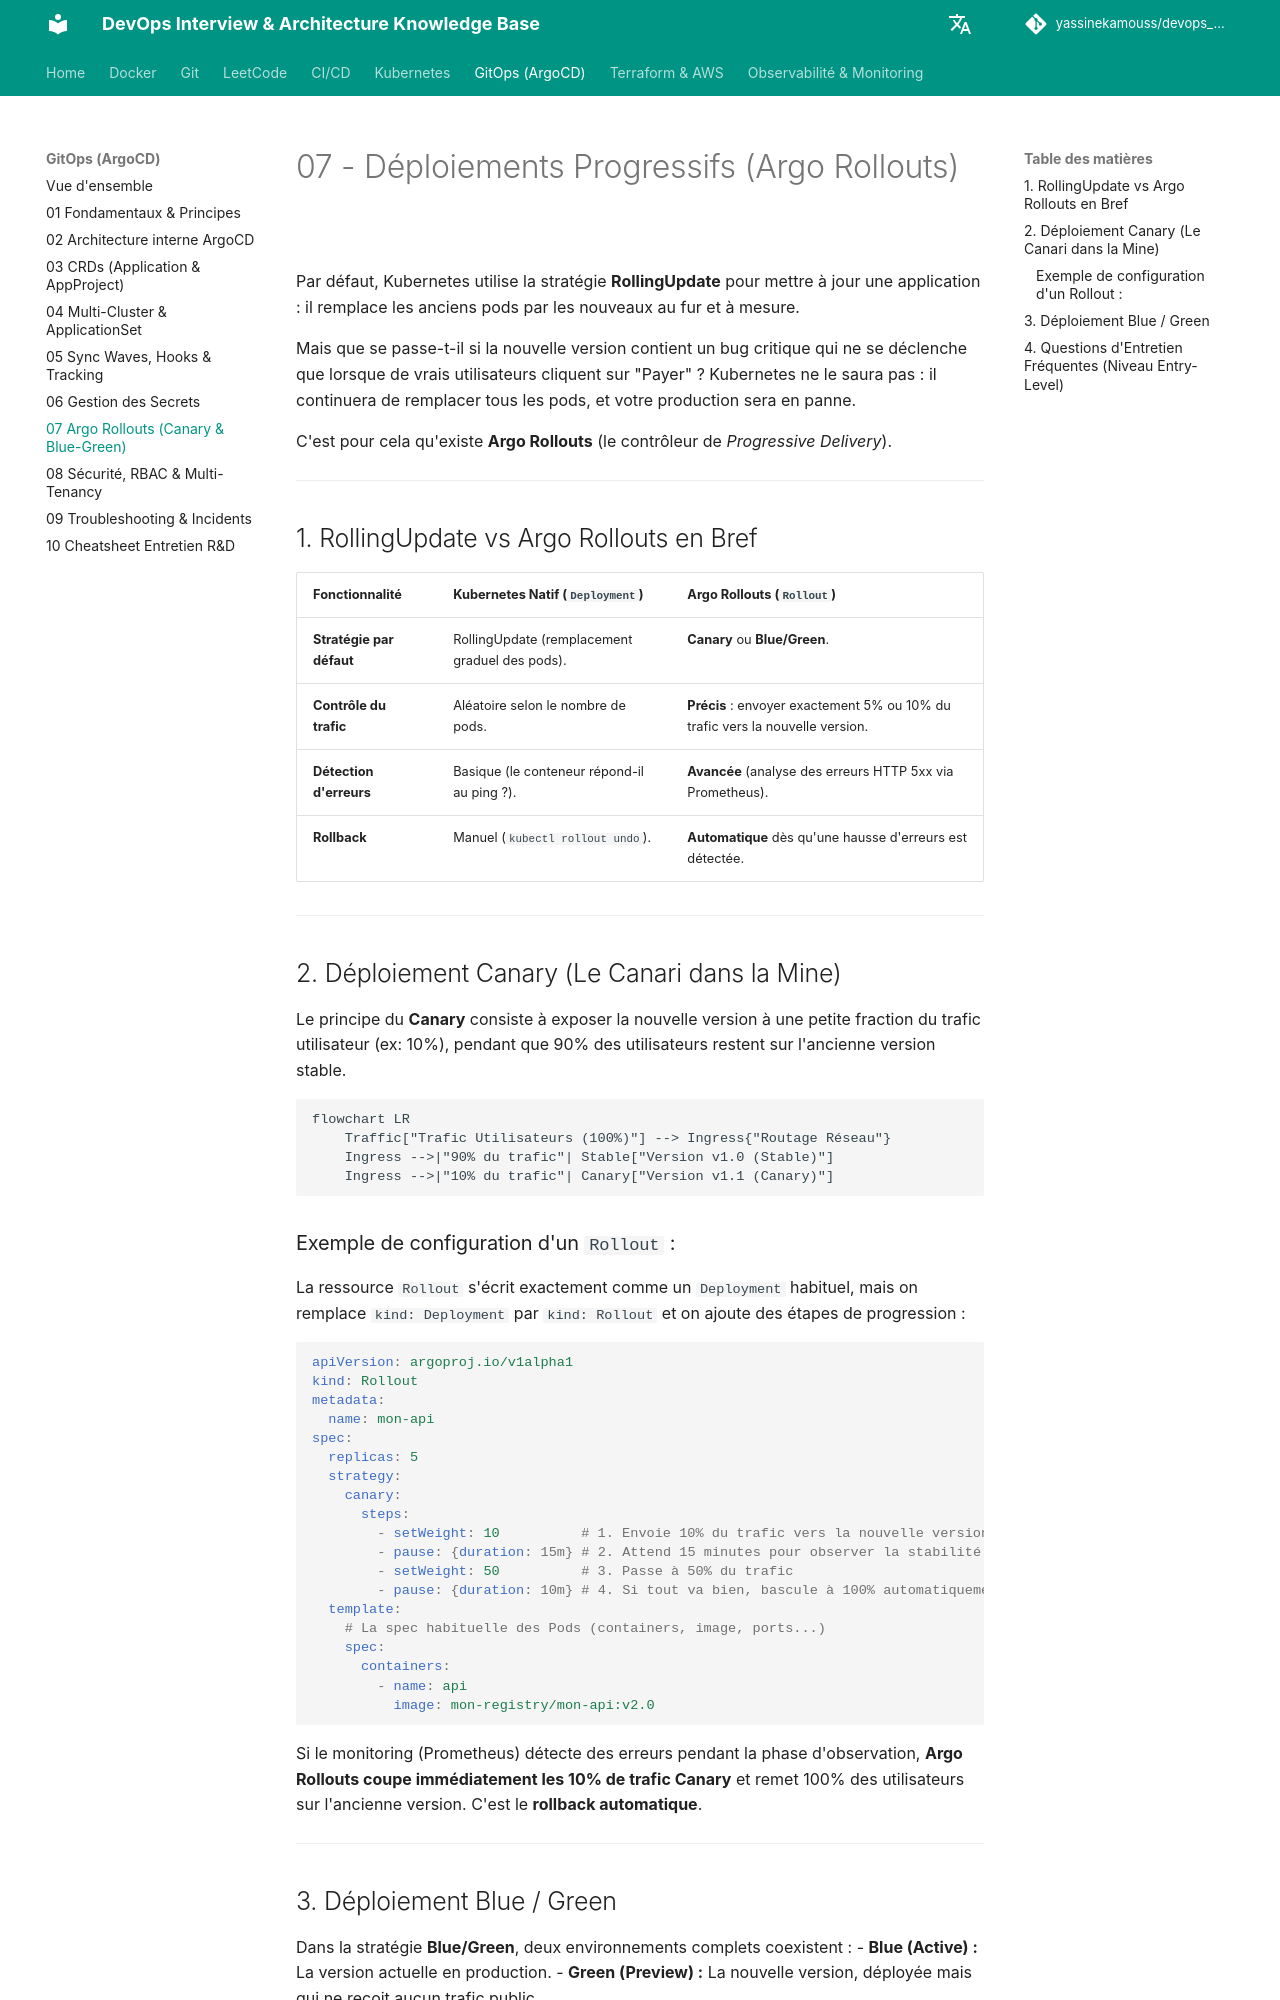

repository: yassinekamouss/devops_interview_prep · page: gitops/07-deploiements-avances-argo-rollouts/index.html · generator: mkdocs

# 07 - Déploiements Progressifs (Argo Rollouts)

Par défaut, Kubernetes utilise la stratégie **RollingUpdate** pour mettre à jour une application : il remplace les anciens pods par les nouveaux au fur et à mesure. 

Mais que se passe-t-il si la nouvelle version contient un bug critique qui ne se déclenche que lorsque de vrais utilisateurs cliquent sur "Payer" ? Kubernetes ne le saura pas : il continuera de remplacer tous les pods, et votre production sera en panne.

C'est pour cela qu'existe **Argo Rollouts** (le contrôleur de *Progressive Delivery*).

---

## 1. RollingUpdate vs Argo Rollouts en Bref

| Fonctionnalité | Kubernetes Natif (`Deployment`) | Argo Rollouts (`Rollout`) |
| :--- | :--- | :--- |
| **Stratégie par défaut** | RollingUpdate (remplacement graduel des pods). | **Canary** ou **Blue/Green**. |
| **Contrôle du trafic** | Aléatoire selon le nombre de pods. | **Précis** : envoyer exactement 5% ou 10% du trafic vers la nouvelle version. |
| **Détection d'erreurs** | Basique (le conteneur répond-il au ping ?). | **Avancée** (analyse des erreurs HTTP 5xx via Prometheus). |
| **Rollback** | Manuel (`kubectl rollout undo`). | **Automatique** dès qu'une hausse d'erreurs est détectée. |

---

## 2. Déploiement Canary (Le Canari dans la Mine)

Le principe du **Canary** consiste à exposer la nouvelle version à une petite fraction du trafic utilisateur (ex: 10%), pendant que 90% des utilisateurs restent sur l'ancienne version stable.

```mermaid
flowchart LR
    Traffic["Trafic Utilisateurs (100%)"] --> Ingress{"Routage Réseau"}
    Ingress -->|"90% du trafic"| Stable["Version v1.0 (Stable)"]
    Ingress -->|"10% du trafic"| Canary["Version v1.1 (Canary)"]
```

### Exemple de configuration d'un `Rollout` :

La ressource `Rollout` s'écrit exactement comme un `Deployment` habituel, mais on remplace `kind: Deployment` par `kind: Rollout` et on ajoute des étapes de progression :

```yaml
apiVersion: argoproj.io/v1alpha1
kind: Rollout
metadata:
  name: mon-api
spec:
  replicas: 5
  strategy:
    canary:
      steps:
        - setWeight: 10          # 1. Envoie 10% du trafic vers la nouvelle version
        - pause: {duration: 15m} # 2. Attend 15 minutes pour observer la stabilité
        - setWeight: 50          # 3. Passe à 50% du trafic
        - pause: {duration: 10m} # 4. Si tout va bien, bascule à 100% automatiquement
  template:
    # La spec habituelle des Pods (containers, image, ports...)
    spec:
      containers:
        - name: api
          image: mon-registry/mon-api:v2.0
```

Si le monitoring (Prometheus) détecte des erreurs pendant la phase d'observation, **Argo Rollouts coupe immédiatement les 10% de trafic Canary** et remet 100% des utilisateurs sur l'ancienne version. C'est le **rollback automatique**.

---
